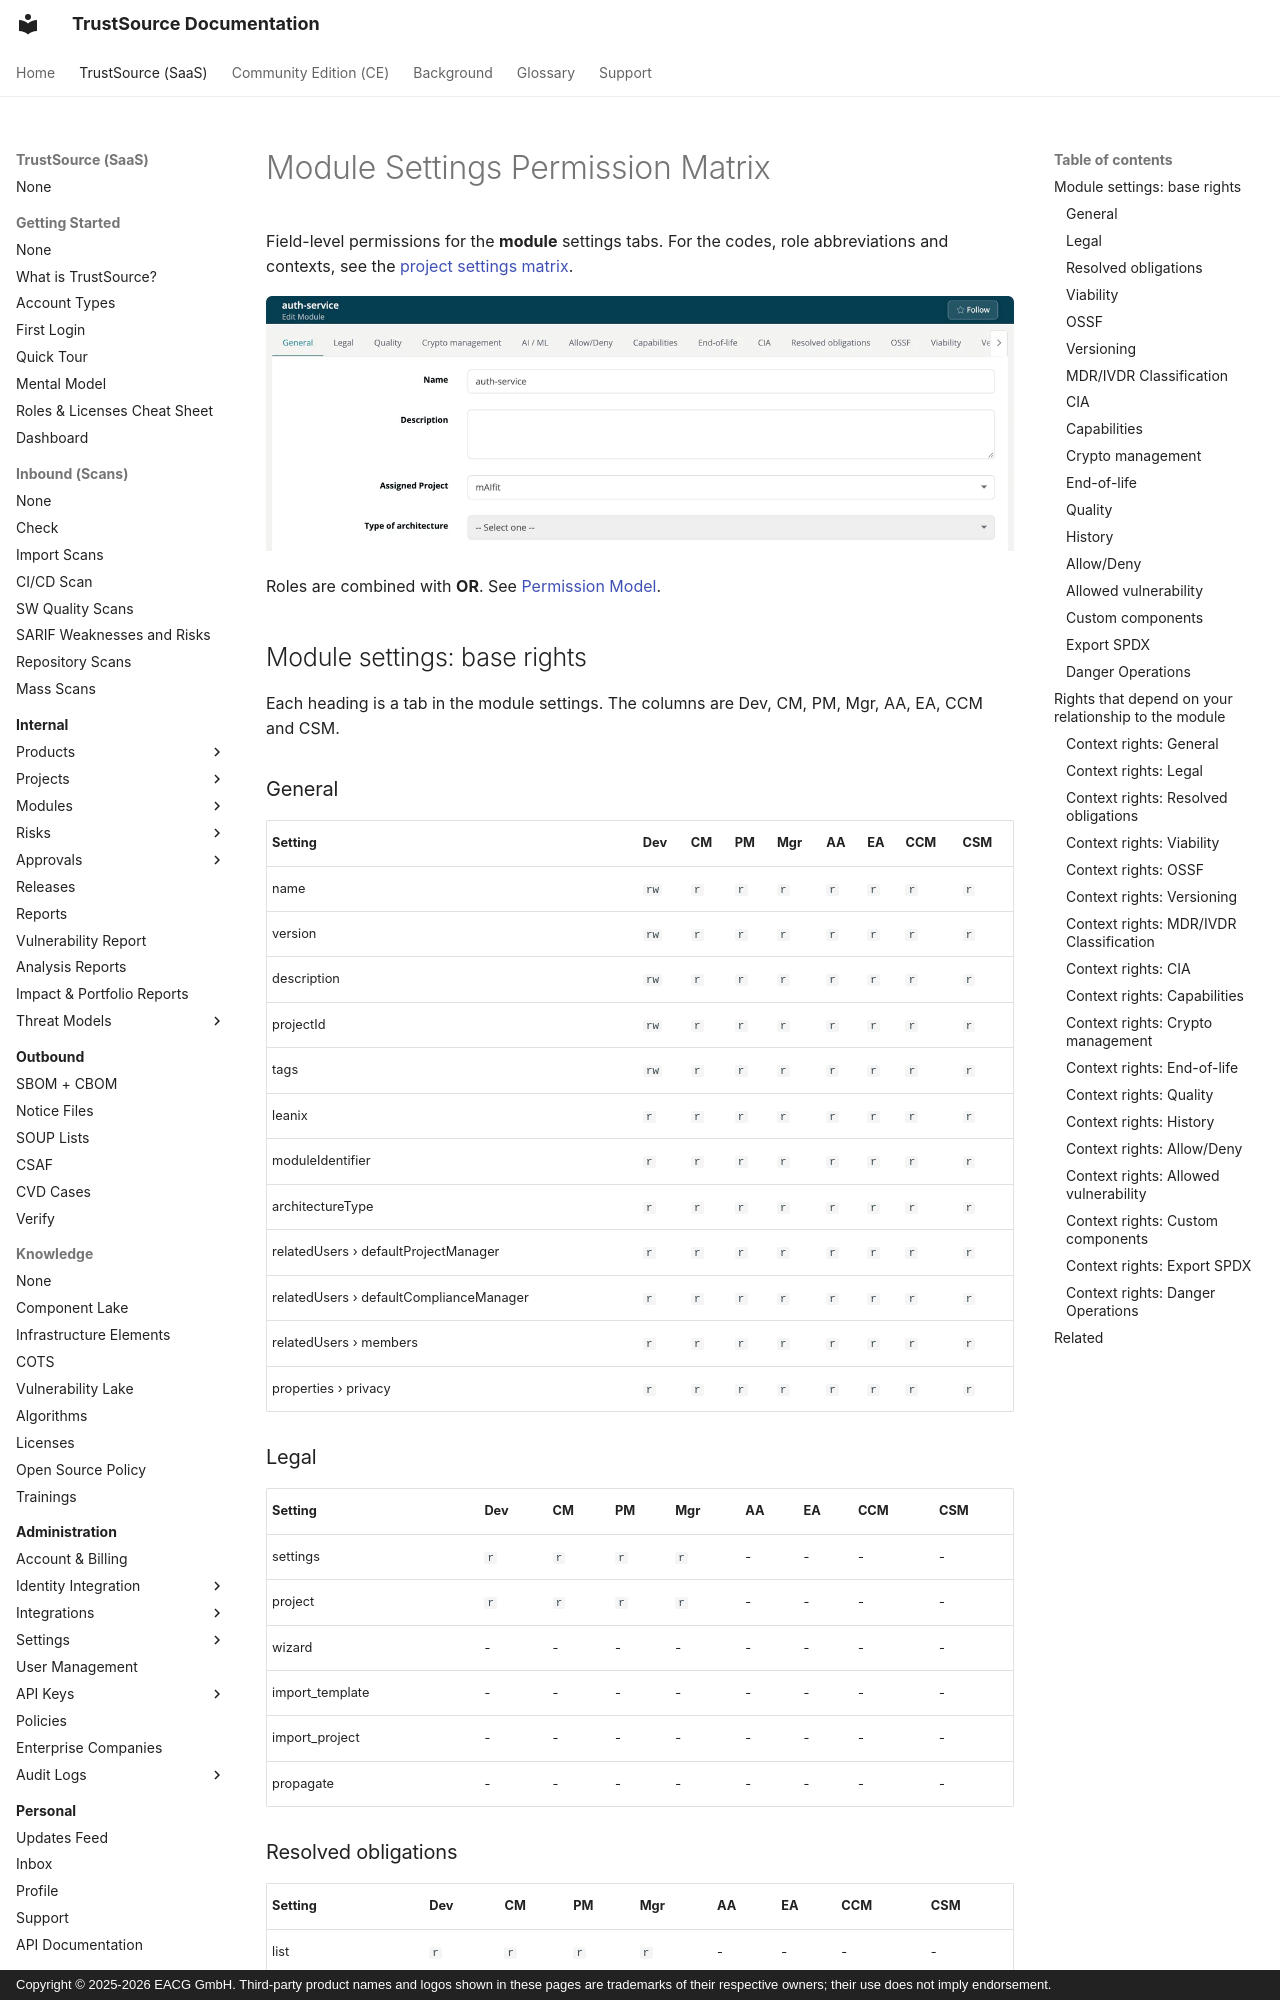

repository: TrustSource/ts-docs · page: v3/10-roles-permissions/06a-module-settings-matrix/index.html · generator: mkdocs · copyright: Copyright © 2025-2026 EACG GmbH. Third-party product names and logos shown in these pages are trademarks of their respective owners; their use does not imply endorsement.

# Module Settings Permission Matrix

Field-level permissions for the **module** settings tabs. For the codes, role abbreviations and contexts, see the [project settings matrix](06-settings-permission-matrix.md#how-to-read-the-tables).

![The module settings of auth-service with the tabs General, Legal, Quality, Crypto management, AI / ML, Allow/Deny, Capabilities, End-of-life, CIA, Resolved obligations, OSSF, Viability and more, and the first General fields.](../../assets/images/v3/10-roles-permissions/06a-module-settings-matrix-1.webp)

Roles are combined with **OR**. See [Permission Model](03-permission-model.md).

## Module settings: base rights

Each heading is a tab in the module settings. The columns are Dev, CM, PM, Mgr, AA, EA, CCM and CSM.

### General

| Setting | Dev | CM | PM | Mgr | AA | EA | CCM | CSM |
|---|---|---|---|---|---|---|---|---|
| name | `rw` | `r` | `r` | `r` | `r` | `r` | `r` | `r` |
| version | `rw` | `r` | `r` | `r` | `r` | `r` | `r` | `r` |
| description | `rw` | `r` | `r` | `r` | `r` | `r` | `r` | `r` |
| projectId | `rw` | `r` | `r` | `r` | `r` | `r` | `r` | `r` |
| tags | `rw` | `r` | `r` | `r` | `r` | `r` | `r` | `r` |
| leanix | `r` | `r` | `r` | `r` | `r` | `r` | `r` | `r` |
| moduleIdentifier | `r` | `r` | `r` | `r` | `r` | `r` | `r` | `r` |
| architectureType | `r` | `r` | `r` | `r` | `r` | `r` | `r` | `r` |
| relatedUsers › defaultProjectManager | `r` | `r` | `r` | `r` | `r` | `r` | `r` | `r` |
| relatedUsers › defaultComplianceManager | `r` | `r` | `r` | `r` | `r` | `r` | `r` | `r` |
| relatedUsers › members | `r` | `r` | `r` | `r` | `r` | `r` | `r` | `r` |
| properties › privacy | `r` | `r` | `r` | `r` | `r` | `r` | `r` | `r` |

### Legal

| Setting | Dev | CM | PM | Mgr | AA | EA | CCM | CSM |
|---|---|---|---|---|---|---|---|---|
| settings | `r` | `r` | `r` | `r` | - | - | - | - |
| project | `r` | `r` | `r` | `r` | - | - | - | - |
| wizard | - | - | - | - | - | - | - | - |
| import_template | - | - | - | - | - | - | - | - |
| import_project | - | - | - | - | - | - | - | - |
| propagate | - | - | - | - | - | - | - | - |

### Resolved obligations

| Setting | Dev | CM | PM | Mgr | AA | EA | CCM | CSM |
|---|---|---|---|---|---|---|---|---|
| list | `r` | `r` | `r` | `r` | - | - | - | - |
| project | `r` | `r` | `r` | `r` | - | - | - | - |
| import | - | - | - | - | - | - | - | - |
| propagate | - | - | - | - | - | - | - | - |
